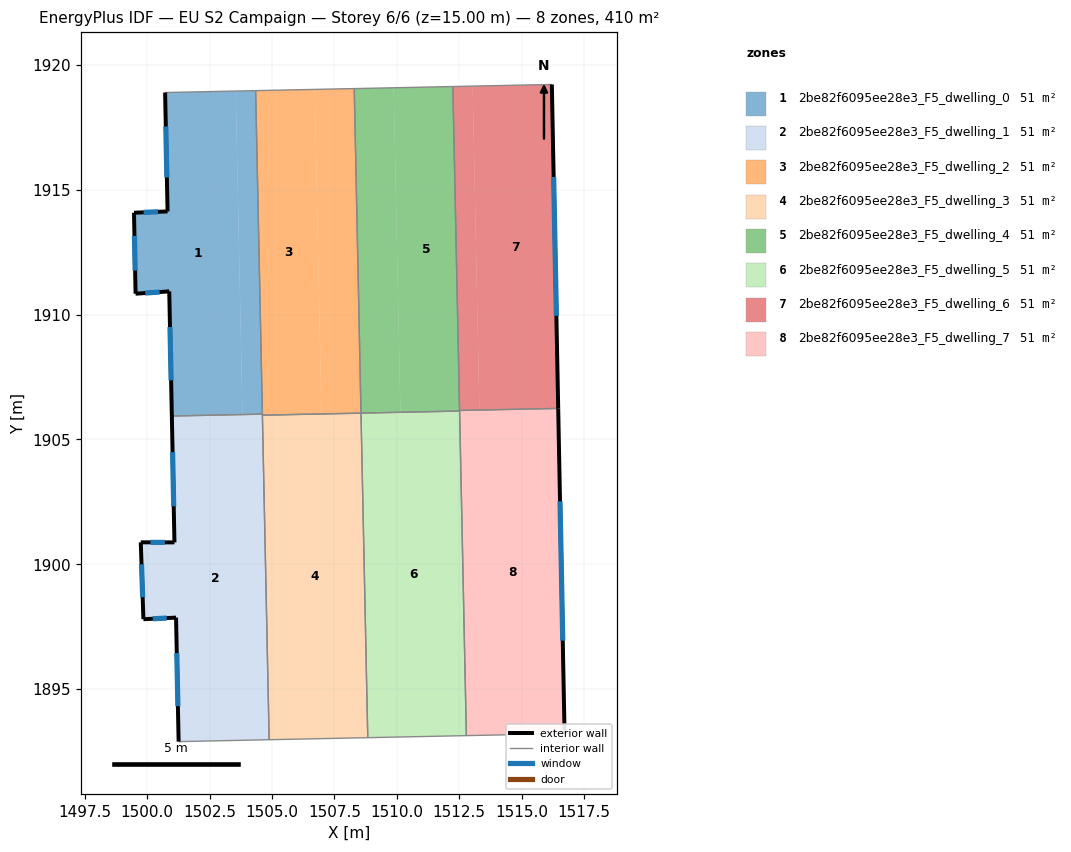
=== STOREY PLAN SPEC (per zone: floor XY polygon, exterior-wall plan segments, windows/doors) ===
zone 1: 2be82f6095ee28e3_F5_dwelling_0  (51.3 m²)
  floor: (1503.55, 1918.95) (1503.82, 1906.00) (1500.99, 1905.94) (1500.89, 1910.93) (1499.54, 1910.83) (1499.48, 1914.08) (1500.82, 1914.13) (1500.72, 1918.89)
  floor: (1504.35, 1918.97) (1504.62, 1906.01) (1503.82, 1906.00) (1503.55, 1918.95)
  exterior wall: (1499.48, 1914.08) – (1499.54, 1910.83)  [3.2 m]
    window: (1499.49, 1913.15) – (1499.52, 1911.76)  [1.8 m²]
  exterior wall: (1500.82, 1914.13) – (1499.48, 1914.08)  [1.3 m]
    window: (1500.44, 1914.11) – (1499.86, 1914.09)  [0.7 m²]
  exterior wall: (1500.72, 1918.89) – (1500.82, 1914.13)  [4.8 m]
    window: (1500.75, 1917.53) – (1500.79, 1915.49)  [2.6 m²]
  exterior wall: (1500.89, 1910.93) – (1500.99, 1905.94)  [5.0 m]
    window: (1500.92, 1909.50) – (1500.96, 1907.36)  [2.8 m²]
  exterior wall: (1499.54, 1910.83) – (1500.89, 1910.93)  [1.4 m]
    window: (1499.93, 1910.86) – (1500.50, 1910.90)  [0.7 m²]
  interior walls: 3
zone 2: 2be82f6095ee28e3_F5_dwelling_1  (51.3 m²)
  floor: (1504.62, 1905.99) (1504.89, 1892.98) (1501.26, 1892.90) (1501.16, 1897.87) (1499.85, 1897.80) (1499.75, 1900.88) (1501.10, 1900.88) (1500.99, 1905.91)
  floor: (1503.82, 1906.00) (1503.82, 1905.97) (1500.99, 1905.91) (1500.99, 1905.94)
  floor: (1504.62, 1906.01) (1504.62, 1905.99) (1503.82, 1905.97) (1503.82, 1906.00)
  exterior wall: (1501.10, 1900.88) – (1499.75, 1900.88)  [1.3 m]
    window: (1500.71, 1900.88) – (1500.13, 1900.88)  [0.7 m²]
  exterior wall: (1500.99, 1905.94) – (1501.10, 1900.88)  [5.1 m]
    window: (1501.02, 1904.49) – (1501.07, 1902.32)  [2.8 m²]
  exterior wall: (1501.16, 1897.87) – (1501.26, 1892.90)  [5.0 m]
    window: (1501.19, 1896.45) – (1501.23, 1894.32)  [2.7 m²]
  exterior wall: (1499.85, 1897.80) – (1501.16, 1897.87)  [1.3 m]
    window: (1500.23, 1897.82) – (1500.79, 1897.85)  [0.7 m²]
  exterior wall: (1499.75, 1900.88) – (1499.85, 1897.80)  [3.1 m]
    window: (1499.78, 1900.00) – (1499.82, 1898.68)  [1.7 m²]
  interior walls: 4
zone 3: 2be82f6095ee28e3_F5_dwelling_2  (51.3 m²)
  floor: (1506.71, 1919.02) (1506.98, 1906.04) (1504.62, 1905.99) (1504.35, 1918.97)
  floor: (1508.56, 1906.07) (1508.57, 1906.05) (1504.62, 1905.97) (1504.62, 1905.99)
  floor: (1508.29, 1919.05) (1508.56, 1906.07) (1506.98, 1906.04) (1506.71, 1919.02)
  interior walls: 5
zone 4: 2be82f6095ee28e3_F5_dwelling_3  (51.2 m²)
  floor: (1508.57, 1906.05) (1508.84, 1893.06) (1504.89, 1892.98) (1504.62, 1905.97)
  interior walls: 4
zone 5: 2be82f6095ee28e3_F5_dwelling_4  (51.3 m²)
  floor: (1512.24, 1919.13) (1512.51, 1906.15) (1510.14, 1906.10) (1509.87, 1919.08)
  floor: (1512.51, 1906.15) (1512.51, 1906.14) (1508.57, 1906.06) (1508.57, 1906.07)
  floor: (1509.87, 1919.08) (1510.14, 1906.10) (1508.57, 1906.07) (1508.29, 1919.05)
  interior walls: 5
zone 6: 2be82f6095ee28e3_F5_dwelling_5  (51.3 m²)
  floor: (1512.51, 1906.14) (1512.78, 1893.14) (1508.84, 1893.06) (1508.57, 1906.05)
  interior walls: 4
zone 7: 2be82f6095ee28e3_F5_dwelling_6  (51.3 m²)
  floor: (1516.21, 1919.21) (1516.46, 1906.24) (1513.31, 1906.18) (1513.04, 1919.15)
  floor: (1513.04, 1919.15) (1513.31, 1906.18) (1512.51, 1906.16) (1512.24, 1919.13)
  exterior wall: (1516.46, 1906.24) – (1516.21, 1919.21)  [13.0 m]
    window: (1516.39, 1909.95) – (1516.28, 1915.51)  [7.1 m²]
  interior walls: 3
zone 8: 2be82f6095ee28e3_F5_dwelling_7  (51.3 m²)
  floor: (1516.46, 1906.23) (1516.72, 1893.22) (1512.78, 1893.14) (1512.51, 1906.15)
  floor: (1516.46, 1906.23) (1512.51, 1906.15) (1513.31, 1906.18)
  exterior wall: (1516.72, 1893.22) – (1516.46, 1906.24)  [13.0 m]
    window: (1516.64, 1896.94) – (1516.53, 1902.52)  [7.2 m²]
  interior walls: 4

=== DERIVED (storey summary) ===
Building: EU S2 Campaign
Storey: 6 of 6  (floor level z = 15.00 m)
Storey gross floor area: 410.4 m²
Zones on this storey: 8
  - 2be82f6095ee28e3_F5_dwelling_0: floor 51.3 m²; exterior wall 15.7 m (47.1 m²); 5 window(s) 8.6 m²; WWR 18.4%
  - 2be82f6095ee28e3_F5_dwelling_1: floor 51.3 m²; exterior wall 15.8 m (47.3 m²); 5 window(s) 8.7 m²; WWR 18.4%
  - 2be82f6095ee28e3_F5_dwelling_2: floor 51.3 m²
  - 2be82f6095ee28e3_F5_dwelling_3: floor 51.2 m²
  - 2be82f6095ee28e3_F5_dwelling_4: floor 51.3 m²
  - 2be82f6095ee28e3_F5_dwelling_5: floor 51.3 m²
  - 2be82f6095ee28e3_F5_dwelling_6: floor 51.3 m²; exterior wall 13.0 m (38.9 m²); 1 window(s) 7.1 m²; WWR 18.4%
  - 2be82f6095ee28e3_F5_dwelling_7: floor 51.3 m²; exterior wall 13.0 m (39.1 m²); 1 window(s) 7.2 m²; WWR 18.4%
Zone adjacency (shared interzone walls):
  - 2be82f6095ee28e3_F5_dwelling_0 ↔ 2be82f6095ee28e3_F5_dwelling_1
  - 2be82f6095ee28e3_F5_dwelling_0 ↔ 2be82f6095ee28e3_F5_dwelling_2
  - 2be82f6095ee28e3_F5_dwelling_1 ↔ 2be82f6095ee28e3_F5_dwelling_2
  - 2be82f6095ee28e3_F5_dwelling_1 ↔ 2be82f6095ee28e3_F5_dwelling_3
  - 2be82f6095ee28e3_F5_dwelling_2 ↔ 2be82f6095ee28e3_F5_dwelling_3
  - 2be82f6095ee28e3_F5_dwelling_2 ↔ 2be82f6095ee28e3_F5_dwelling_4
  - 2be82f6095ee28e3_F5_dwelling_3 ↔ 2be82f6095ee28e3_F5_dwelling_5
  - 2be82f6095ee28e3_F5_dwelling_4 ↔ 2be82f6095ee28e3_F5_dwelling_5
  - 2be82f6095ee28e3_F5_dwelling_4 ↔ 2be82f6095ee28e3_F5_dwelling_6
  - 2be82f6095ee28e3_F5_dwelling_4 ↔ 2be82f6095ee28e3_F5_dwelling_7
  - 2be82f6095ee28e3_F5_dwelling_5 ↔ 2be82f6095ee28e3_F5_dwelling_7
  - 2be82f6095ee28e3_F5_dwelling_6 ↔ 2be82f6095ee28e3_F5_dwelling_7